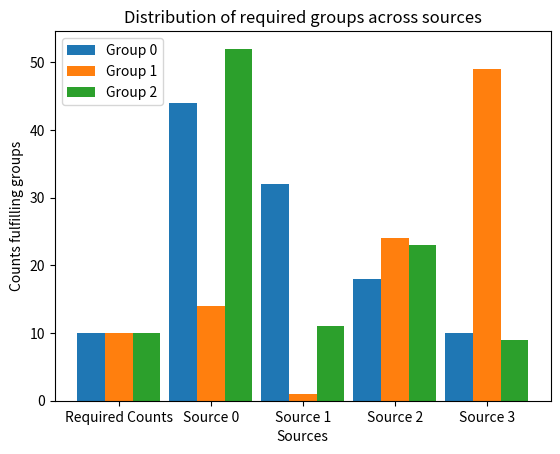

Reproduce this figure in Python.
import random

import numpy as np
import matplotlib.pyplot as plt

np.random.seed(201)
class SourceSimulator():
    def __init__(self,n_groups = 3, m_sources = 4, group_count_requirements = None, tuple_count_per_source = None, access_costs = None, simulate_sources = False):


        self.n_groups = n_groups # two categories in each group
        self.m_sources = m_sources
        self.group_count_requirements = np.random.randint(10,20, n_groups) if group_count_requirements is None else group_count_requirements
        self.access_costs = np.random.randint(10,50, m_sources) if access_costs is None else access_costs
        
        # Generating source group distributions for the simulator as well as the tuple count per source.
        self.source_group_dist = np.random.rand(m_sources * n_groups).reshape(m_sources, n_groups) # distribution probabilities for group satisfaction by source
        self.tuple_count_per_source = np.random.randint(20,100, m_sources) if tuple_count_per_source is None else tuple_count_per_source

        print("Source group satisfaction probability distribution\n", self.source_group_dist)
        print("Source access costs", self.access_costs)

        self.simulate_sources = simulate_sources
        if(self.simulate_sources):
            self.source_simulation()

    def source_simulation(self):
        """
        Simulates sources if called
        """
        self.simulate_sources = True

        print("*** SIMULATION PARAMETERS ***")
        
        print("Tuples per source", self.tuple_count_per_source)
        print("Group count requirements", self.group_count_requirements)

        print("*** SIMULATION RESULTS ***")
        
        if(self.simulate_sources):
            self.sources = [
                [
                        [np.random.choice((0,1), p = (1-x,x)) for x in y
                        ] for k in range(self.tuple_count_per_source[i])
                    ] for i,y in enumerate(self.source_group_dist)
                ]

        # SIMULATED SOURCES

        bars = np.array(self.group_count_requirements)
        for i, source in enumerate(self.sources):
            print("Source", i,":", source)
            bars = np.vstack((
                bars,
                np.count_nonzero(source, axis = 0)
                ))
        self.bars = bars
        print("Counts per sources: \n",self.bars)


    def plot_simulation(self):
        """
        Plots counts fulfilment per group if the sources are simulated
        """
        if(self.simulate_sources):
            bar_labels = ['Required Counts','Source 0','Source 1', 'Source 2', 'Source 3']

            X_axis = np.arange(len(bar_labels))
                
            plt.bar(X_axis - 0.3, self.bars[:,0], 0.3, label = 'Group 0')
            plt.bar(X_axis, self.bars[:,1], 0.3, label = 'Group 1')
            plt.bar(X_axis + 0.3, self.bars[:,2], 0.3, label = 'Group 2')
                
            plt.xticks(X_axis, bar_labels)
            plt.xlabel("Sources")
            plt.ylabel("Counts fulfilling groups")
            plt.title("Distribution of required groups across sources")
            plt.legend()
            plt.show()
        else:
            print("Sources not simulated.")

# USAGE

ddt_sim = SourceSimulator(3,4, [10] * 3, simulate_sources = True)
if(ddt_sim.simulate_sources):
    ddt_sim.plot_simulation()



